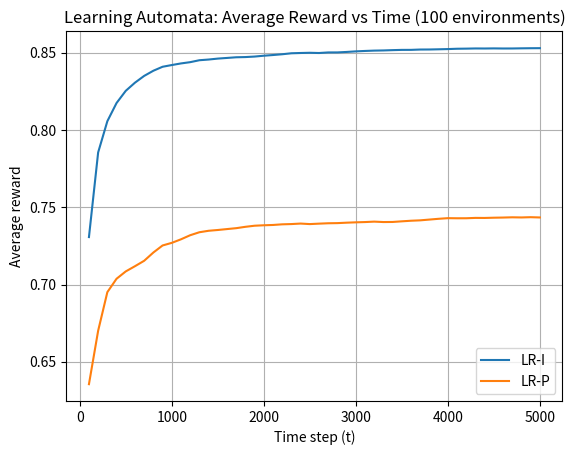
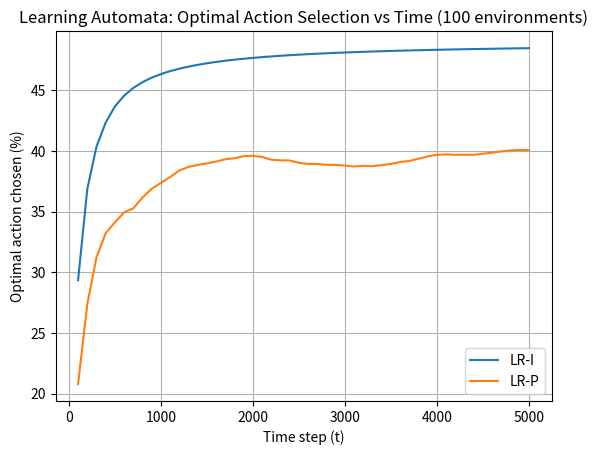

Generate these figures, in order, with matplotlib:
# -*- coding: utf-8 -*-
"""Q2.ipynb

Automatically generated by Colab.

Original file is located at
    https://colab.research.google.com/<link-removed>
"""

import random
import math
import time
import matplotlib.pyplot as plt
random.seed(time.time())

def make_environment(k=10):
    q = [random.random() for _ in range(k)]
    optimal_action = max(range(k), key=lambda i: q[i])
    return q, optimal_action

def pull_arm(q, action):
    return 1 if random.random() < q[action] else 0

def update_lr_p(p, chosen, reward, alpha=0.1, beta=0.1):
    k = len(p)

    if reward == 1:
        for j in range(k):
            if j == chosen:
                p[j] = p[j] + alpha * (1 - p[j])
            else:
                p[j] = (1 - alpha) * p[j]
    else:
        for j in range(k):
            if j == chosen:
                p[j] = (1 - beta) * p[j]
            else:
                p[j] = (beta / (k - 1)) + (1 - beta) * p[j]
    return p

def update_lr_i(p, chosen, reward, alpha=0.1):
    if reward == 1:
        k = len(p)
        for j in range(k):
            if j == chosen:
                p[j] = p[j] + alpha * (1 - p[j])
            else:
                p[j] = (1 - alpha) * p[j]
    return p

def choose_action_from_p(p):
    return random.choices(range(len(p)), weights=p, k=1)[0]

def run_learning_automaton_one_env(
    algo="LRP", k=10, steps=5000, alpha=0.1, beta=0.1, verbose=False
):
    q, optimal_action = make_environment(k)

    # Start with uniform probabilities
    p = [1.0 / k] * k

    total_reward = 0
    optimal_count = 0

    # store checkpoints
    checkpoints = []
    opt_counts = []
    avg_rewards = []

    for t in range(1, steps + 1):
        action = choose_action_from_p(p)
        reward = pull_arm(q, action)

        total_reward += reward
        if action == optimal_action:
            optimal_count += 1

        # Update probabilities
        if algo.upper() == "LRP":
            p = update_lr_p(p, chosen=action, reward=reward, alpha=alpha, beta=beta)
        elif algo.upper() == "LRI":
            p = update_lr_i(p, chosen=action, reward=reward, alpha=alpha)
        else:
            raise ValueError("algo must be 'LRP' or 'LRI'")

        # Record every 100 steps
        if t % 100 == 0:
            avg_r = total_reward / t
            checkpoints.append(t)
            opt_counts.append(optimal_count)
            avg_rewards.append(avg_r)

            if verbose:
                print(f"{algo}  t={t:4d}  optimal={optimal_count:4d}  avg_reward={avg_r:.4f}")

    return checkpoints, opt_counts, avg_rewards

cp, opt_counts, avg_rewards = run_learning_automaton_one_env(algo="LRI", verbose=True)
print("Done. Last avg reward:", avg_rewards[-1])

def run_many_envs_learning_automaton(
    algo="LRP", runs=100, k=10, steps=5000, alpha=0.1, beta=0.1
):
    num_checkpoints = steps // 100
    checkpoints = [(i + 1) * 100 for i in range(num_checkpoints)]

    sum_opt = [0] * num_checkpoints
    sum_avg_reward = [0.0] * num_checkpoints

    for _ in range(runs):
        cp, opt_counts, avg_rewards = run_learning_automaton_one_env(
            algo=algo, k=k, steps=steps, alpha=alpha, beta=beta, verbose=False
        )

        for i in range(num_checkpoints):
            sum_opt[i] += opt_counts[i]
            sum_avg_reward[i] += avg_rewards[i]

    avg_opt = [x / runs for x in sum_opt]
    avg_reward = [x / runs for x in sum_avg_reward]
    avg_opt_percent = [(avg_opt[i] / checkpoints[i]) * 100 for i in range(num_checkpoints)]

    return checkpoints, avg_opt, avg_opt_percent, avg_reward

runs = 100
steps = 5000
k = 10

alpha = 0.1
beta = 0.1

# LR-I results
cp, lri_opt, lri_opt_pct, lri_avg = run_many_envs_learning_automaton(
    algo="LRI", runs=runs, k=k, steps=steps, alpha=alpha, beta=beta
)

# LR-P results
cp, lrp_opt, lrp_opt_pct, lrp_avg = run_many_envs_learning_automaton(
    algo="LRP", runs=runs, k=k, steps=steps, alpha=alpha, beta=beta
)

print("Done running LR-I and LR-P.")
print("Example: first checkpoint =", cp[0],
      "LR-I avg reward =", round(lri_avg[0], 4),
      "LR-P avg reward =", round(lrp_avg[0], 4))

import matplotlib.pyplot as plt

# Plot 1: Average reward vs time
plt.figure()
plt.plot(cp, lri_avg, label="LR-I")
plt.plot(cp, lrp_avg, label="LR-P")
plt.xlabel("Time step (t)")
plt.ylabel("Average reward")
plt.title("Learning Automata: Average Reward vs Time (100 environments)")
plt.grid(True)
plt.legend()
plt.show()

# Plot 2: Optimal action selection (%)
plt.figure()
plt.plot(cp, lri_opt_pct, label="LR-I")
plt.plot(cp, lrp_opt_pct, label="LR-P")
plt.xlabel("Time step (t)")
plt.ylabel("Optimal action chosen (%)")
plt.title("Learning Automata: Optimal Action Selection vs Time (100 environments)")
plt.grid(True)
plt.legend()
plt.show()